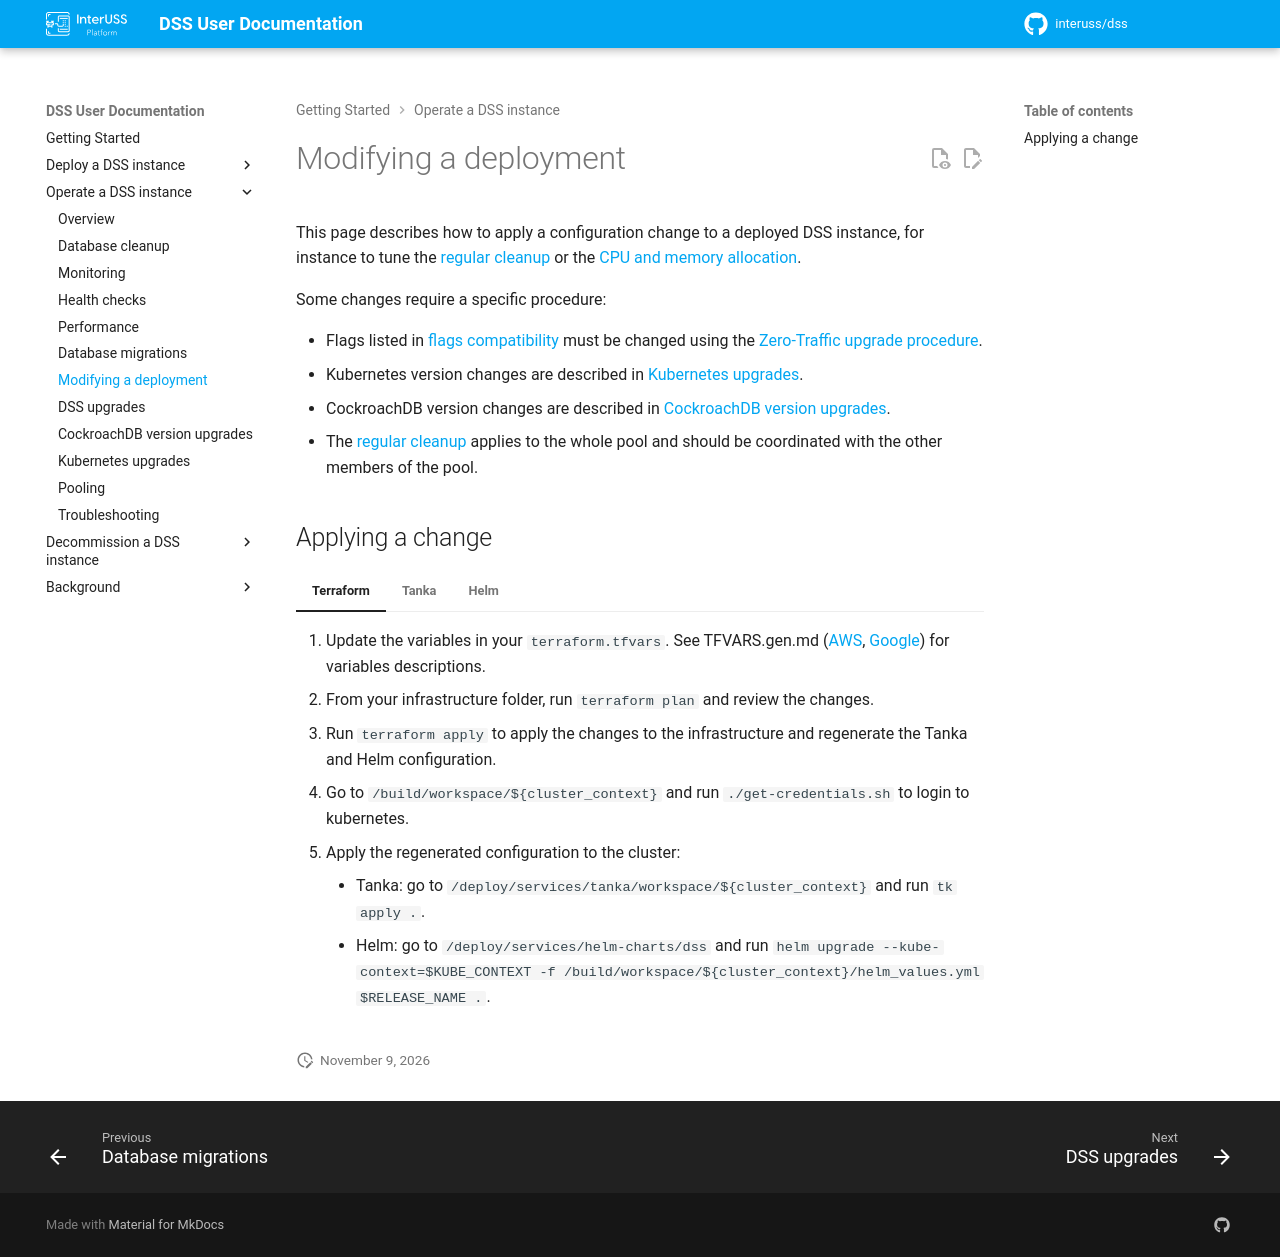

repository: interuss/dss · page: 0.25.0-rc2/operations/modifying-deployment/index.html · generator: jekyll

# Modifying a deployment

This page describes how to apply a configuration change to a deployed DSS instance, for instance to tune the
[regular cleanup](cleanup.md#automated-regular-cleanup-via-kubernetes-cronjob) or the [CPU and memory allocation](performance.md#cpu-and-memory-allocation).

Some changes require a specific procedure:

- Flags listed in [flags compatibility](upgrades.md#flags-compatibility) must be changed using the [Zero-Traffic upgrade procedure](upgrades.md#zero-traffic-upgrade-procedure).
- Kubernetes version changes are described in [Kubernetes upgrades](kubernetes-upgrades.md).
- CockroachDB version changes are described in [CockroachDB version upgrades](crdb-upgrades.md).
- The [regular cleanup](cleanup.md#automated-regular-cleanup-via-kubernetes-cronjob) applies to the whole pool and should be coordinated with the other members of the pool.

## Applying a change

=== "Terraform"
    1. Update the variables in your `terraform.tfvars`. See TFVARS.gen.md ([AWS](https://github.com/interuss/dss/blob/master/deploy/infrastructure/modules/terraform-aws-dss/TFVARS.gen.md), [Google](https://github.com/interuss/dss/blob/master/deploy/infrastructure/modules/terraform-google-dss/TFVARS.gen.md)) for variables descriptions.
    1. From your infrastructure folder, run `terraform plan` and review the changes.
    1. Run `terraform apply` to apply the changes to the infrastructure and regenerate the Tanka and Helm configuration.
    1. Go to `/build/workspace/${cluster_context}` and run `./get-credentials.sh` to login to kubernetes.
    1. Apply the regenerated configuration to the cluster:
        * Tanka: go to `/deploy/services/tanka/workspace/${cluster_context}` and run `tk apply .`.
        * Helm: go to `/deploy/services/helm-charts/dss` and run `helm upgrade --kube-context=$KUBE_CONTEXT -f /build/workspace/${cluster_context}/helm_values.yml $RELEASE_NAME .`.

=== "Tanka"
    1. Update the configuration in your `main.jsonnet`.
    1. Run `tk diff .` and review the changes.
    1. Run `tk apply .`.

=== "Helm"
    1. Update your values file.
    1. Go to `/deploy/services/helm-charts/dss` and run `helm upgrade --kube-context=$KUBE_CONTEXT -f [values file] $RELEASE_NAME .`.

    Set values in the values file rather than with `helm upgrade --set`, to keep the values file aligned with the state of the cluster.
